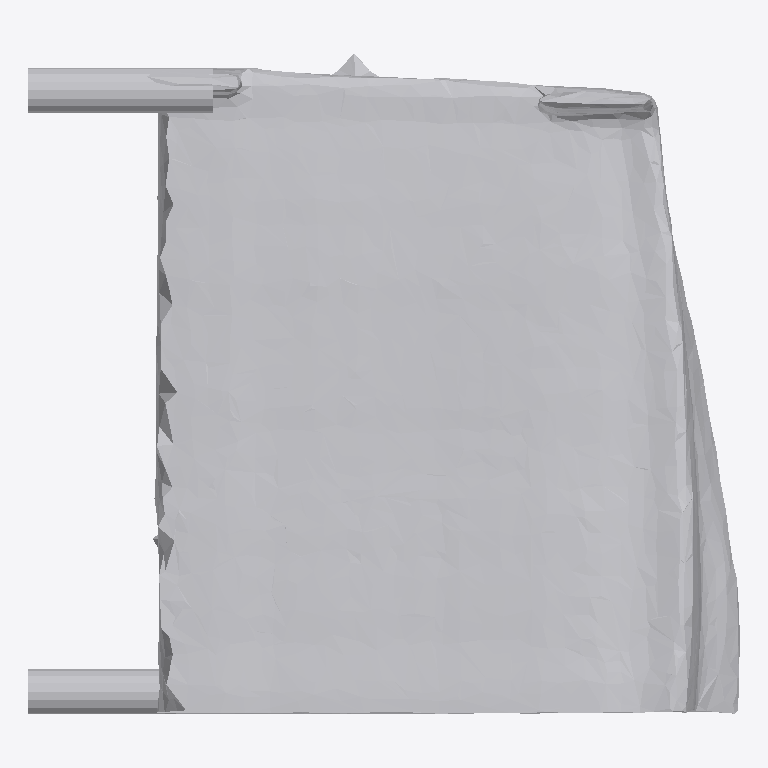
Plan cut of the same IFC building model at storey 'Ground Floor' (level 0.00 m, cut at 1.40 m), seen from above with north up, elements coloured by IFC class: 1 other element (light grey). No cut surface shows.
Extent 1.1 m × 1.0 m × 1.0 m (x, y, z). Storeys (1): Ground Floor at 0.00 m. Elements (1): 1 IfcFurniture.

HEADER;
FILE_DESCRIPTION(('ViewDefinition [CoordinationView]'),'2;1');
FILE_NAME('','2026-07-12T15:28:55',(''),(''),'IfcOpenShell 0.8.0','IfcOpenShell 0.8.0','');
FILE_SCHEMA(('IFC4'));
ENDSEC;
DATA;
#17=IFCPROJECT('0bTAUKSX10H9ZARy2BpK7F',#5,'Office Project',$,$,$,$,(#15),#10);
#20=IFCSITE('1yz_Okgqb5ie3APaOYv0H3',#5,'Site',$,$,#19,$,$,.ELEMENT.,$,$,$,$,$);
#22=IFCBUILDING('3Ya9$Wwa51nfsc5FyKrgGi',#5,'Building',$,$,#21,$,$,.ELEMENT.,$,$,$);
#24=IFCBUILDINGSTOREY('3LxGyWYP5BMhSGie8ZIXdF',#5,'Ground Floor',$,$,#23,$,$,.ELEMENT.,0.0);
#35=IFCFURNITURE('3qCh80xzDF483_5cS6kcvf',#5,'desk',$,$,#34,#31,$,$);
ENDSEC;
